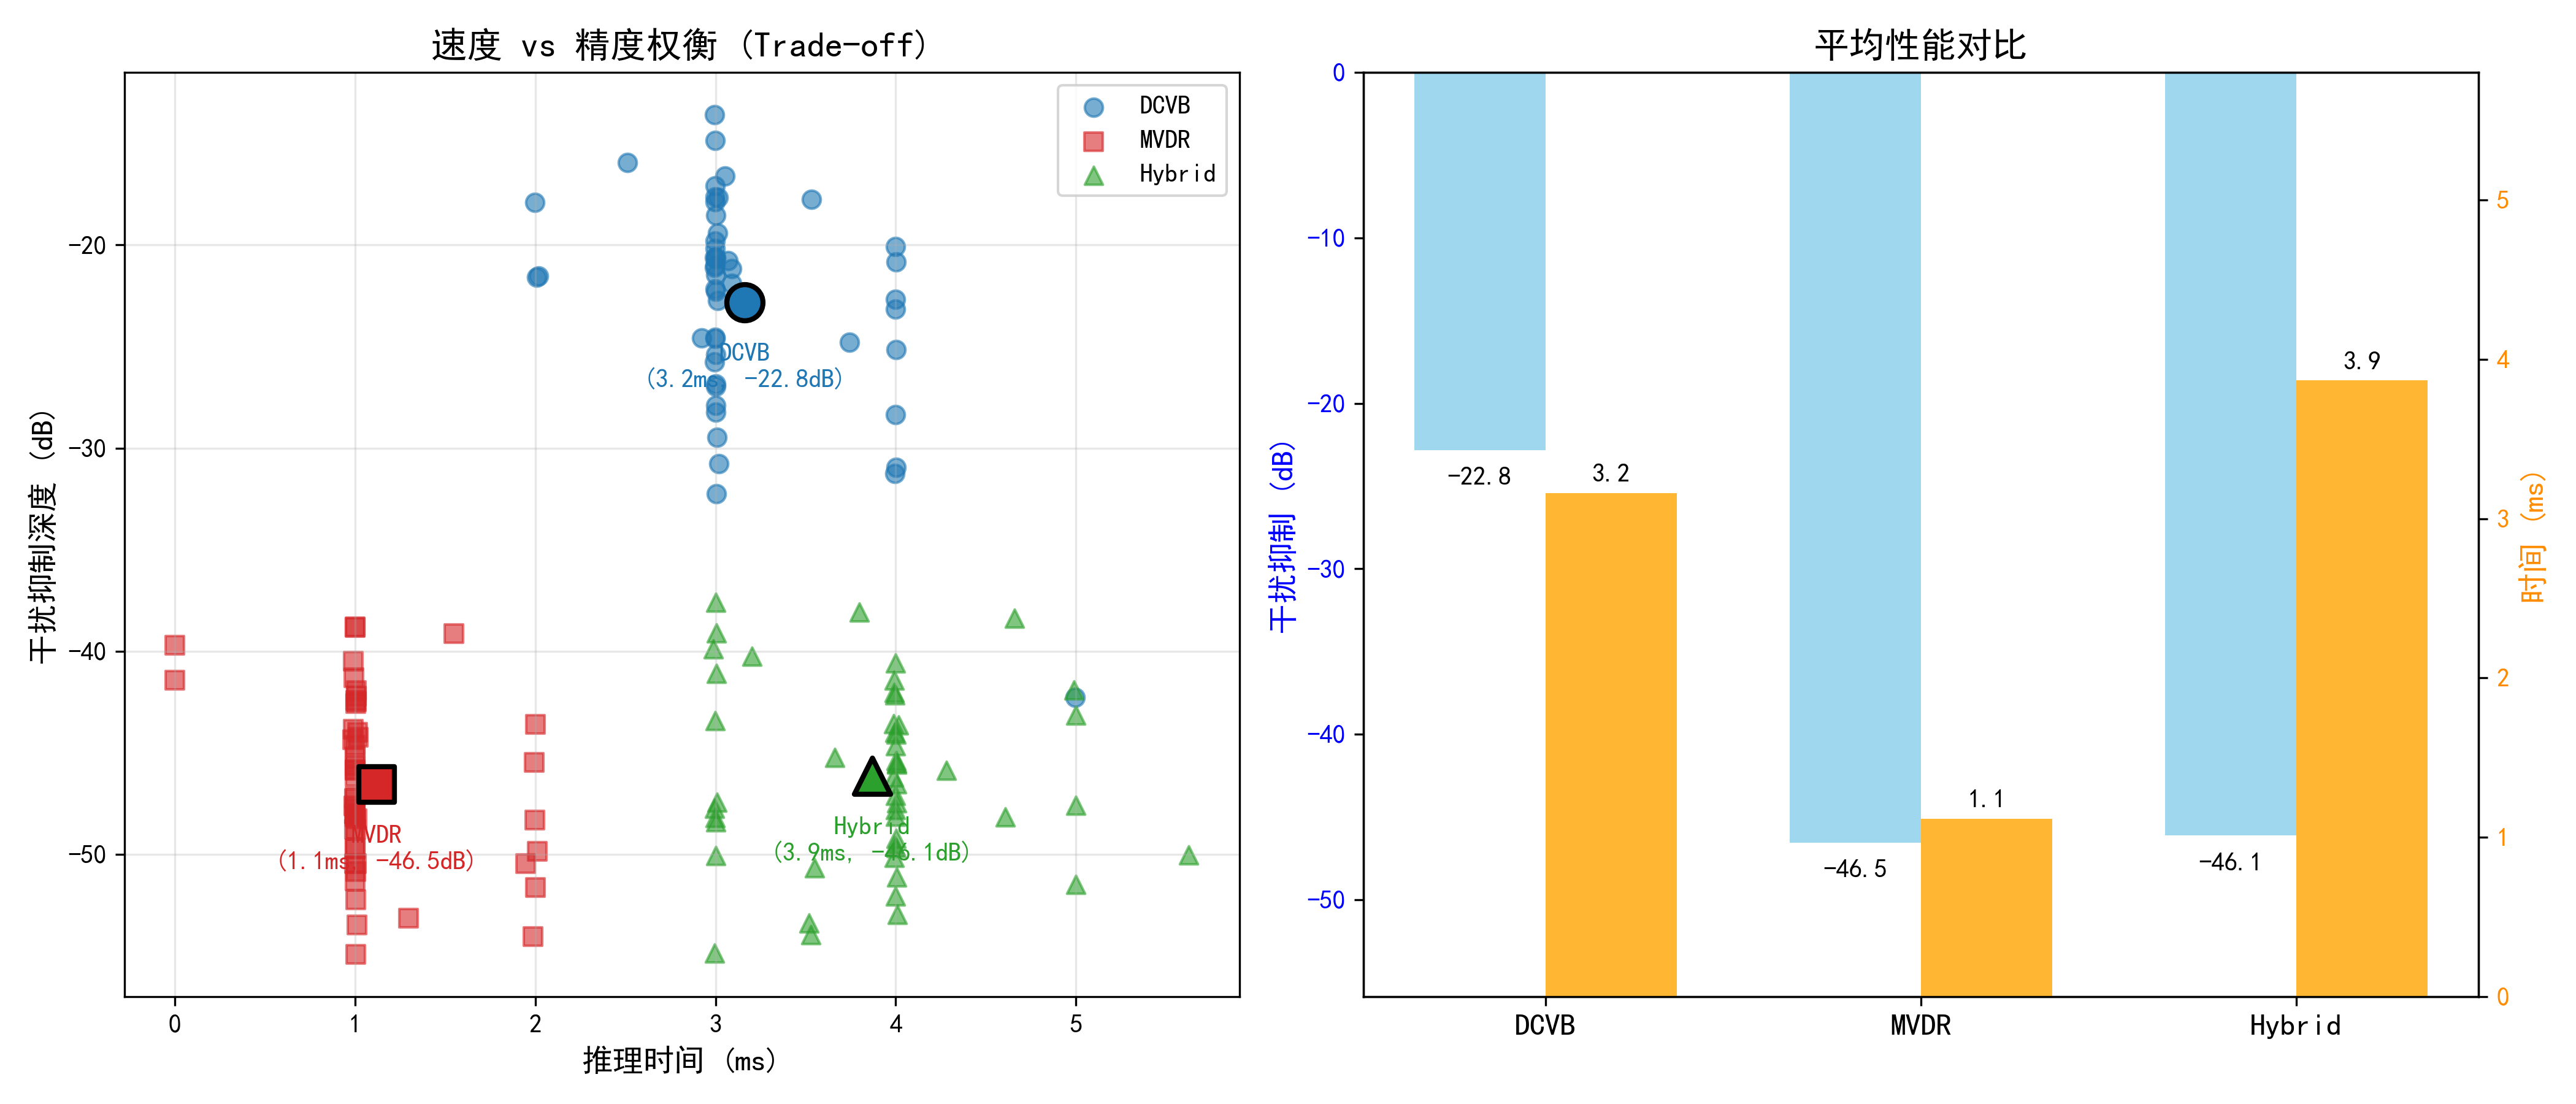

The script that saved this image:
"""
混合架构综合对比实验：速度 vs 精度
直观展示 DCVB、MVDR 和 Hybrid 方法的性能权衡
"""

import torch
import numpy as np
import matplotlib.pyplot as plt
import time
from config import Config
from data_gen_v2 import FdaMimoSimulatorV2
from model import ComplexBeamformerNet

plt.rcParams['font.sans-serif'] = ['SimHei']
plt.rcParams['axes.unicode_minus'] = False

def get_mvdr_direct(X, a_tgt, device):
    """MVDR 直接求逆解法 (包含 R 计算)"""
    B, MN, L = X.shape
    
    # 1. 计算协方差矩阵 R
    # R = (X * X^H) / L
    R = torch.matmul(X, X.conj().transpose(-1, -2)) / L
    
    # 对角加载
    loading = 1e-4 * torch.eye(MN, device=device).unsqueeze(0)
    R = R + loading
    
    # 2. 求逆并计算权值
    # w = R^-1 * a / (a^H * R^-1 * a)
    try:
        R_inv = torch.linalg.inv(R)
        num = torch.matmul(R_inv, a_tgt.unsqueeze(-1)) # (B, MN, 1)
        den = torch.matmul(a_tgt.unsqueeze(1).conj(), num) # (B, 1, 1)
        w = num / (den + 1e-12)
        w = w.squeeze(-1)
    except:
        # 伪逆作为备选
        R_inv = torch.linalg.pinv(R)
        num = torch.matmul(R_inv, a_tgt.unsqueeze(-1))
        den = torch.matmul(a_tgt.unsqueeze(1).conj(), num)
        w = num / (den + 1e-12)
        w = w.squeeze(-1)
        
    return w, R

def cg_step(R, a, w_init, steps=2):
    """执行指定步数的 CG 迭代"""
    w = w_init.clone()
    # 求解 Rx = a，初始猜测 x0 = w_init
    # 注意：这里简化处理，直接在权值空间微调
    # 实际上 MVDR 求解的是 Rx = a，然后归一化
    # 我们假设 w_init 已经是 Rx=a 的近似解（差一个比例因子）
    
    # 重新缩放 w_init 以匹配 Rx=a 的幅度
    # alpha = (R*w)^H * a / ||R*w||^2
    Rw = torch.matmul(R, w.unsqueeze(-1)).squeeze(-1)
    alpha = torch.sum(Rw.conj() * a, dim=1) / (torch.sum(Rw.conj() * Rw, dim=1) + 1e-12)
    x = w * alpha.unsqueeze(1)
    
    r = a - torch.matmul(R, x.unsqueeze(-1)).squeeze(-1)
    p = r.clone()
    rsold = torch.sum(r.conj() * r, dim=1)
    
    for _ in range(steps):
        Ap = torch.matmul(R, p.unsqueeze(-1)).squeeze(-1)
        alpha_cg = rsold / (torch.sum(p.conj() * Ap, dim=1) + 1e-12)
        
        x = x + alpha_cg.unsqueeze(1) * p
        r = r - alpha_cg.unsqueeze(1) * Ap
        rsnew = torch.sum(r.conj() * r, dim=1)
        
        p = r + (rsnew / (rsold + 1e-12)).unsqueeze(1) * p
        rsold = rsnew
        
    # 归一化得到最终权值
    # w = x / (a^H x)
    norm_factor = torch.sum(a.conj() * x, dim=1)
    w_final = x / (norm_factor.unsqueeze(1) + 1e-12)
    
    return w_final

def evaluate_batch(w, R):
    """计算批次的平均抑制深度"""
    # P = w^H R w
    # (B, 1, MN) @ (B, MN, MN) @ (B, MN, 1)
    w_uns = w.unsqueeze(-1)
    P = torch.matmul(w_uns.transpose(-1, -2).conj(), torch.matmul(R, w_uns))
    P = P.squeeze().real
    # 如果 P 是标量 (batch_size=1)，需要处理
    if P.ndim == 0:
        P = P.unsqueeze(0)
    return 10 * np.log10(P.cpu().numpy() + 1e-12)

def run_comprehensive_comparison():
    cfg = Config()
    device = torch.device('cuda' if torch.cuda.is_available() else 'cpu')
    print(f"Device: {device}")
    
    # 加载模型
    model = ComplexBeamformerNet(cfg=cfg).to(device)
    try:
        model.load_state_dict(torch.load('fda_improved.pth', map_location=device, weights_only=False))
    except:
        print("Warning: Model not found, using random weights.")
    model.eval()
    
    simulator = FdaMimoSimulatorV2(cfg)
    
    # 存储结果
    results = {
        'DCVB': {'time': [], 'supp': []},
        'MVDR': {'time': [], 'supp': []},
        'Hybrid': {'time': [], 'supp': []}
    }
    
    num_trials = 50
    print(f"Running {num_trials} trials...")
    
    # 预热 (更充分的预热)
    print("Warming up CUDA...")
    X_warm, a_warm = simulator.generate_batch(range_diff_mode='fixed')
    X_warm = X_warm[0:1] # 使用相同的 batch size = 1
    a_warm = a_warm[0:1]
    
    for _ in range(100): # 预热 100 次
        with torch.no_grad():
            model(X_warm, a_warm)
            # 同时也预热 MVDR 的相关计算
            R_warm = torch.matmul(X_warm, X_warm.conj().transpose(-1, -2)) / cfg.L
            torch.linalg.inv(R_warm + 1e-4*torch.eye(cfg.M*cfg.N, device=device))
            
    torch.cuda.synchronize()
    print("Warmup complete.")
    
    for i in range(num_trials):
        # 生成数据 (Batch size = 1 to measure latency accurately)
        # 修改 simulator 以支持 batch_size=1 (如果 generate_batch 不支持参数，则手动切片)
        X_batch, a_batch = simulator.generate_batch(range_diff_mode='random')
        X = X_batch[0:1]
        a_tgt = a_batch[0:1]
        
        # 1. DCVB
        torch.cuda.synchronize()
        t0 = time.time()
        with torch.no_grad():
            w_dcvb = model(X, a_tgt)
        torch.cuda.synchronize()
        t_dcvb = (time.time() - t0) * 1000 # ms
        
        # 计算 R 用于评估和后续方法 (注意：DCVB本身不需要R，但评估需要)
        # 为了公平对比时间，DCVB的时间只包含推理。
        # 评估用的 R 计算不应计入 DCVB 的运行时间。
        R_batch = torch.matmul(X, X.conj().transpose(-1, -2)) / cfg.L
        loading = 1e-4 * torch.eye(cfg.M * cfg.N, device=device).unsqueeze(0)
        R = R_batch + loading
        
        supp_dcvb = evaluate_batch(w_dcvb, R)[0]
        
        results['DCVB']['time'].append(t_dcvb)
        results['DCVB']['supp'].append(supp_dcvb)
        
        # 2. MVDR (Direct)
        # 时间包含：R计算 + 求逆
        torch.cuda.synchronize()
        t0 = time.time()
        w_mvdr, _ = get_mvdr_direct(X, a_tgt, device)
        torch.cuda.synchronize()
        t_mvdr = (time.time() - t0) * 1000
        
        supp_mvdr = evaluate_batch(w_mvdr, R)[0]
        
        results['MVDR']['time'].append(t_mvdr)
        results['MVDR']['supp'].append(supp_mvdr)
        
        # 3. Hybrid (DCVB + 2-step CG)
        # 时间包含：DCVB推理 + R计算 + 2步CG
        # 注意：Hybrid 需要 R，所以 R 的计算时间必须计入！
        torch.cuda.synchronize()
        t0 = time.time()
        
        # Step A: DCVB
        with torch.no_grad():
            w_init = model(X, a_tgt)
            
        # Step B: Calc R (Hybrid 需要用到 R 来做 CG)
        R_hybrid = torch.matmul(X, X.conj().transpose(-1, -2)) / cfg.L
        R_hybrid = R_hybrid + loading
        
        # Step C: CG Fine-tune (2 steps)
        w_hybrid = cg_step(R_hybrid, a_tgt, w_init, steps=2)
        
        torch.cuda.synchronize()
        t_hybrid = (time.time() - t0) * 1000
        
        supp_hybrid = evaluate_batch(w_hybrid, R)[0]
        
        results['Hybrid']['time'].append(t_hybrid)
        results['Hybrid']['supp'].append(supp_hybrid)
        
        if (i+1) % 10 == 0:
            print(f"Processed {i+1}/{num_trials}")

    # 统计
    print("\n=== 结果统计 ===")
    for method in results:
        avg_time = np.mean(results[method]['time'])
        avg_supp = np.mean(results[method]['supp'])
        print(f"{method}: Time = {avg_time:.2f} ms, Supp = {avg_supp:.2f} dB")

    # === 可视化 ===
    fig, (ax1, ax2) = plt.subplots(1, 2, figsize=(14, 6))
    
    # 图1：速度-精度散点图
    colors = {'DCVB': '#1f77b4', 'MVDR': '#d62728', 'Hybrid': '#2ca02c'}
    markers = {'DCVB': 'o', 'MVDR': 's', 'Hybrid': '^'}
    
    for method in results:
        ax1.scatter(results[method]['time'], results[method]['supp'], 
                    c=colors[method], marker=markers[method], label=method, alpha=0.6, s=50)
        
        # 画平均点
        avg_t = np.mean(results[method]['time'])
        avg_s = np.mean(results[method]['supp'])
        ax1.scatter(avg_t, avg_s, c=colors[method], marker=markers[method], s=200, edgecolors='k', linewidth=2)
        ax1.text(avg_t, avg_s - 2, f"{method}\n({avg_t:.1f}ms, {avg_s:.1f}dB)", 
                 ha='center', va='top', fontsize=10, fontweight='bold', color=colors[method])

    ax1.set_xlabel('推理时间 (ms)', fontsize=12)
    ax1.set_ylabel('干扰抑制深度 (dB)', fontsize=12)
    ax1.set_title('速度 vs 精度权衡 (Trade-off)', fontsize=14)
    ax1.grid(True, alpha=0.3)
    ax1.legend()
    # 反转Y轴，因为越低越好？不，抑制深度通常是负数，越小越好。
    # 或者用正数表示衰减量。这里保持负数，越低越好。
    
    # 图2：综合柱状图
    methods = list(results.keys())
    avg_times = [np.mean(results[m]['time']) for m in methods]
    avg_supps = [np.mean(results[m]['supp']) for m in methods]
    
    x = np.arange(len(methods))
    width = 0.35
    
    ax2_time = ax2.twinx()
    
    # 精度柱 (左轴)
    rects1 = ax2.bar(x - width/2, avg_supps, width, label='Suppression (dB)', color='skyblue', alpha=0.8)
    ax2.set_ylabel('干扰抑制 (dB)', color='blue', fontsize=12)
    ax2.tick_params(axis='y', labelcolor='blue')
    ax2.set_ylim([min(avg_supps)*1.2, 0]) # 负数轴
    
    # 时间柱 (右轴)
    rects2 = ax2_time.bar(x + width/2, avg_times, width, label='Time (ms)', color='orange', alpha=0.8)
    ax2_time.set_ylabel('时间 (ms)', color='darkorange', fontsize=12)
    ax2_time.tick_params(axis='y', labelcolor='darkorange')
    ax2_time.set_ylim([0, max(avg_times)*1.5])
    
    ax2.set_xticks(x)
    ax2.set_xticklabels(methods, fontsize=12, fontweight='bold')
    ax2.set_title('平均性能对比', fontsize=14)
    
    # 添加数值标签
    def autolabel(rects, ax_target, format_str):
        for rect in rects:
            height = rect.get_height()
            ax_target.annotate(format_str.format(height),
                        xy=(rect.get_x() + rect.get_width() / 2, height),
                        xytext=(0, 3 if height > 0 else -15),
                        textcoords="offset points",
                        ha='center', va='bottom', fontsize=10, fontweight='bold')

    autolabel(rects1, ax2, '{:.1f}')
    autolabel(rects2, ax2_time, '{:.1f}')
    
    plt.tight_layout()
    plt.savefig('exp_hybrid_comprehensive.png', dpi=300)
    print("\n图表已保存: exp_hybrid_comprehensive.png")

if __name__ == "__main__":
    run_comprehensive_comparison()
